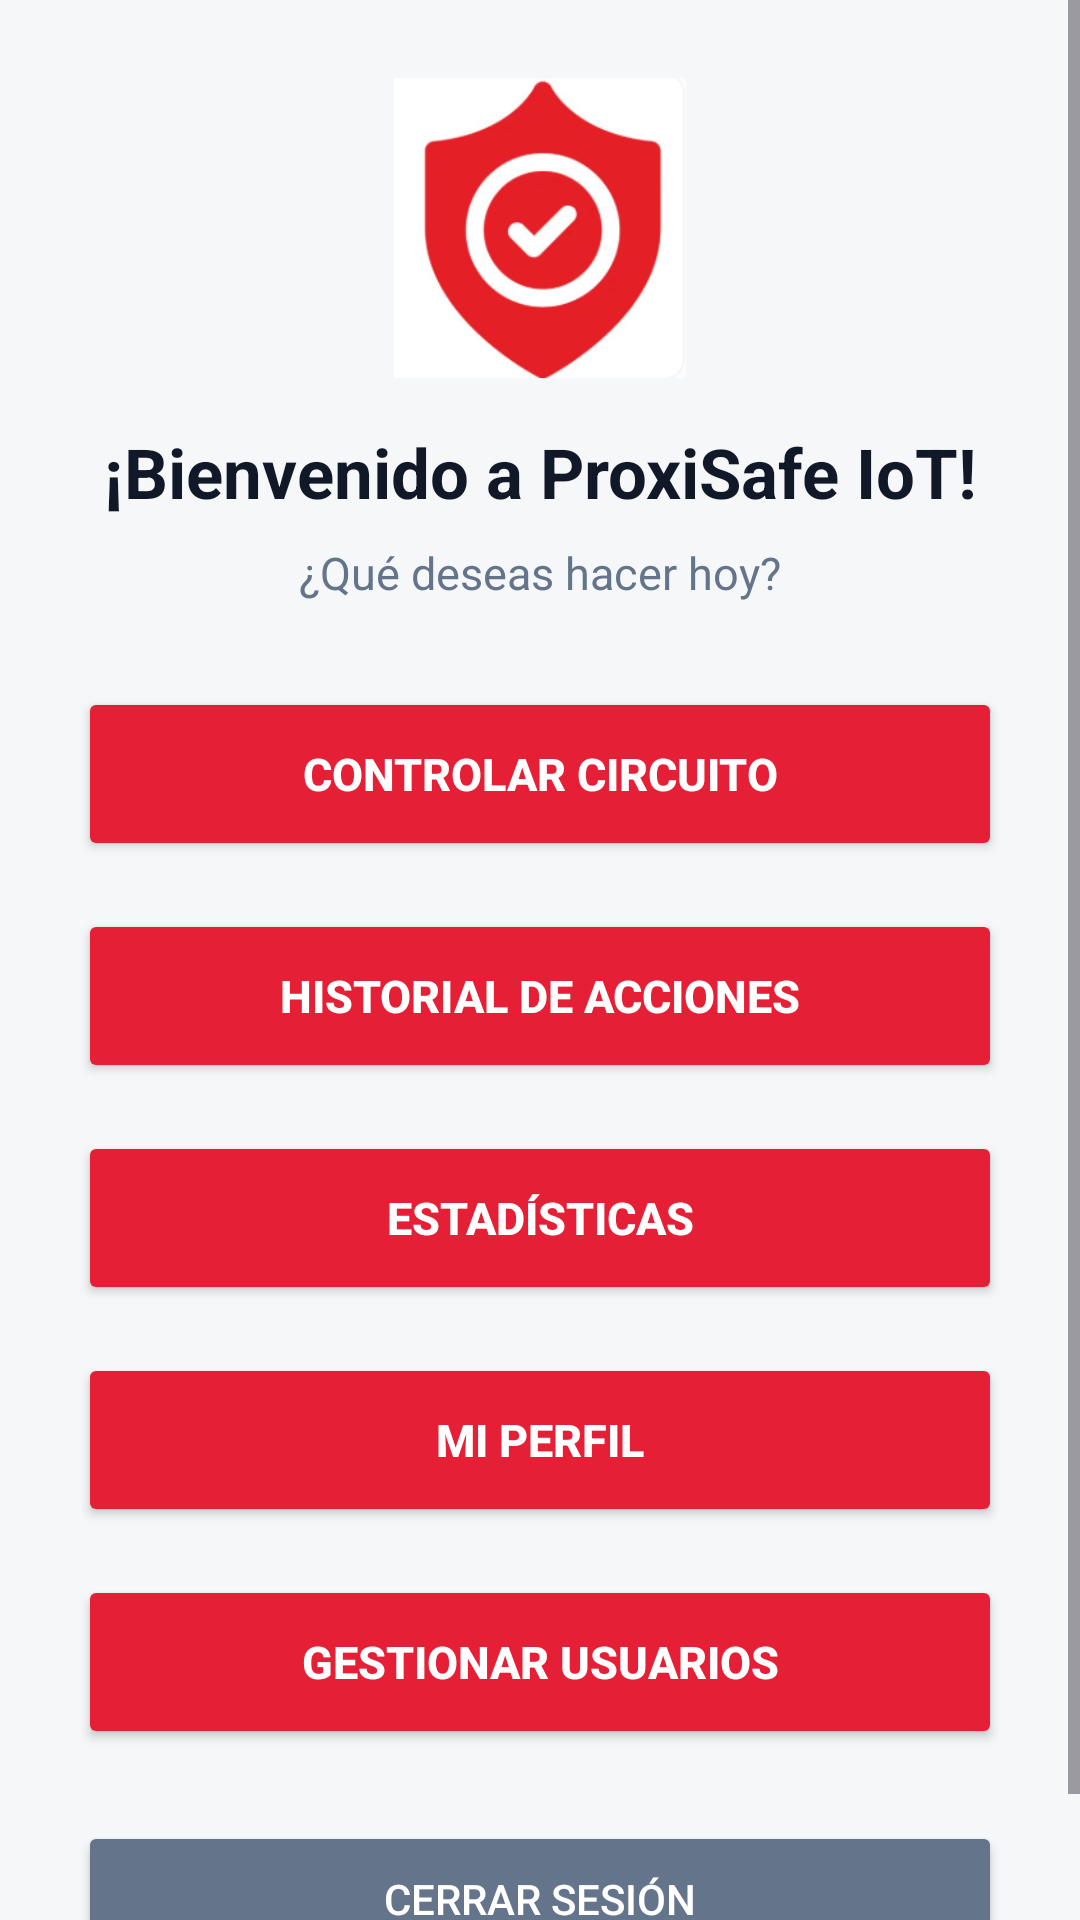

This screen was rendered from an Android layout file. Write that file and the resources it references.
<!-- AndroidManifest.xml: application theme Theme.ProxySafeIoT -->
<!-- res/layout/activity_menu.xml -->
<?xml version="1.0" encoding="utf-8"?>
<ScrollView xmlns:android="http://schemas.android.com/apk/res/android"
    android:layout_width="match_parent"
    android:layout_height="match_parent"
    android:background="#F6F7F9"
    android:fillViewport="true">

    <LinearLayout
        android:layout_width="match_parent"
        android:layout_height="wrap_content"
        android:orientation="vertical"
        android:gravity="center_horizontal"
        android:padding="26dp">

        <ImageView
            android:id="@+id/ivmenulogo"
            android:layout_width="100dp"
            android:layout_height="100dp"
            android:src="@drawable/fotologo"
            android:scaleType="fitCenter"
            android:contentDescription="Logo ProxiSafe IoT" />

        <TextView
            android:id="@+id/tvusumenu"
            android:layout_width="match_parent"
            android:layout_height="wrap_content"
            android:layout_marginTop="16dp"
            android:text="¡Bienvenido a ProxiSafe IoT!"
            android:textColor="#111827"
            android:textSize="23sp"
            android:textStyle="bold"
            android:gravity="center" />

        <TextView
            android:layout_width="wrap_content"
            android:layout_height="wrap_content"
            android:layout_marginTop="8dp"
            android:layout_marginBottom="28dp"
            android:text="¿Qué deseas hacer hoy?"
            android:textColor="#64748B"
            android:textSize="15sp" />

        <Button
            android:id="@+id/btn1"
            android:layout_width="match_parent"
            android:layout_height="58dp"
            android:layout_marginBottom="16dp"
            android:backgroundTint="#E51F35"
            android:text="CONTROLAR CIRCUITO"
            android:textColor="#FFFFFF"
            android:textSize="15sp"
            android:textStyle="bold" />

        <Button
            android:id="@+id/btn2"
            android:layout_width="match_parent"
            android:layout_height="58dp"
            android:layout_marginBottom="16dp"
            android:backgroundTint="#E51F35"
            android:text="HISTORIAL DE ACCIONES"
            android:textColor="#FFFFFF"
            android:textSize="15sp"
            android:textStyle="bold" />

        <Button
            android:id="@+id/btn3"
            android:layout_width="match_parent"
            android:layout_height="58dp"
            android:layout_marginBottom="16dp"
            android:backgroundTint="#E51F35"
            android:text="ESTADÍSTICAS"
            android:textColor="#FFFFFF"
            android:textSize="15sp"
            android:textStyle="bold" />

        <Button
            android:id="@+id/btnperfil"
            android:layout_width="match_parent"
            android:layout_height="58dp"
            android:layout_marginBottom="16dp"
            android:backgroundTint="#E51F35"
            android:text="MI PERFIL"
            android:textColor="#FFFFFF"
            android:textSize="15sp"
            android:textStyle="bold" />

        <Button
            android:id="@+id/btnUsuarios"
            android:layout_width="match_parent"
            android:layout_height="58dp"
            android:layout_marginBottom="16dp"
            android:backgroundTint="#E51F35"
            android:text="GESTIONAR USUARIOS"
            android:textColor="#FFFFFF"
            android:textSize="15sp"
            android:textStyle="bold" />

        <Button
            android:id="@+id/btn4"
            android:layout_width="match_parent"
            android:layout_height="52dp"
            android:layout_marginTop="8dp"
            android:backgroundTint="#64748B"
            android:text="CERRAR SESIÓN"
            android:textColor="#FFFFFF"
            android:textSize="14sp" />

    </LinearLayout>

</ScrollView>
<!-- resources referenced by this layout -->
<resources>
  <!-- drawable fotologo: png bitmap (drawable, 38301 bytes) -->
  <style name="Theme.ProxySafeIoT" parent="Base.Theme.ProxySafeIoT" />
  <style name="Base.Theme.ProxySafeIoT" parent="Theme.Material3.DayNight.NoActionBar">
          
          
      </style>
</resources>
